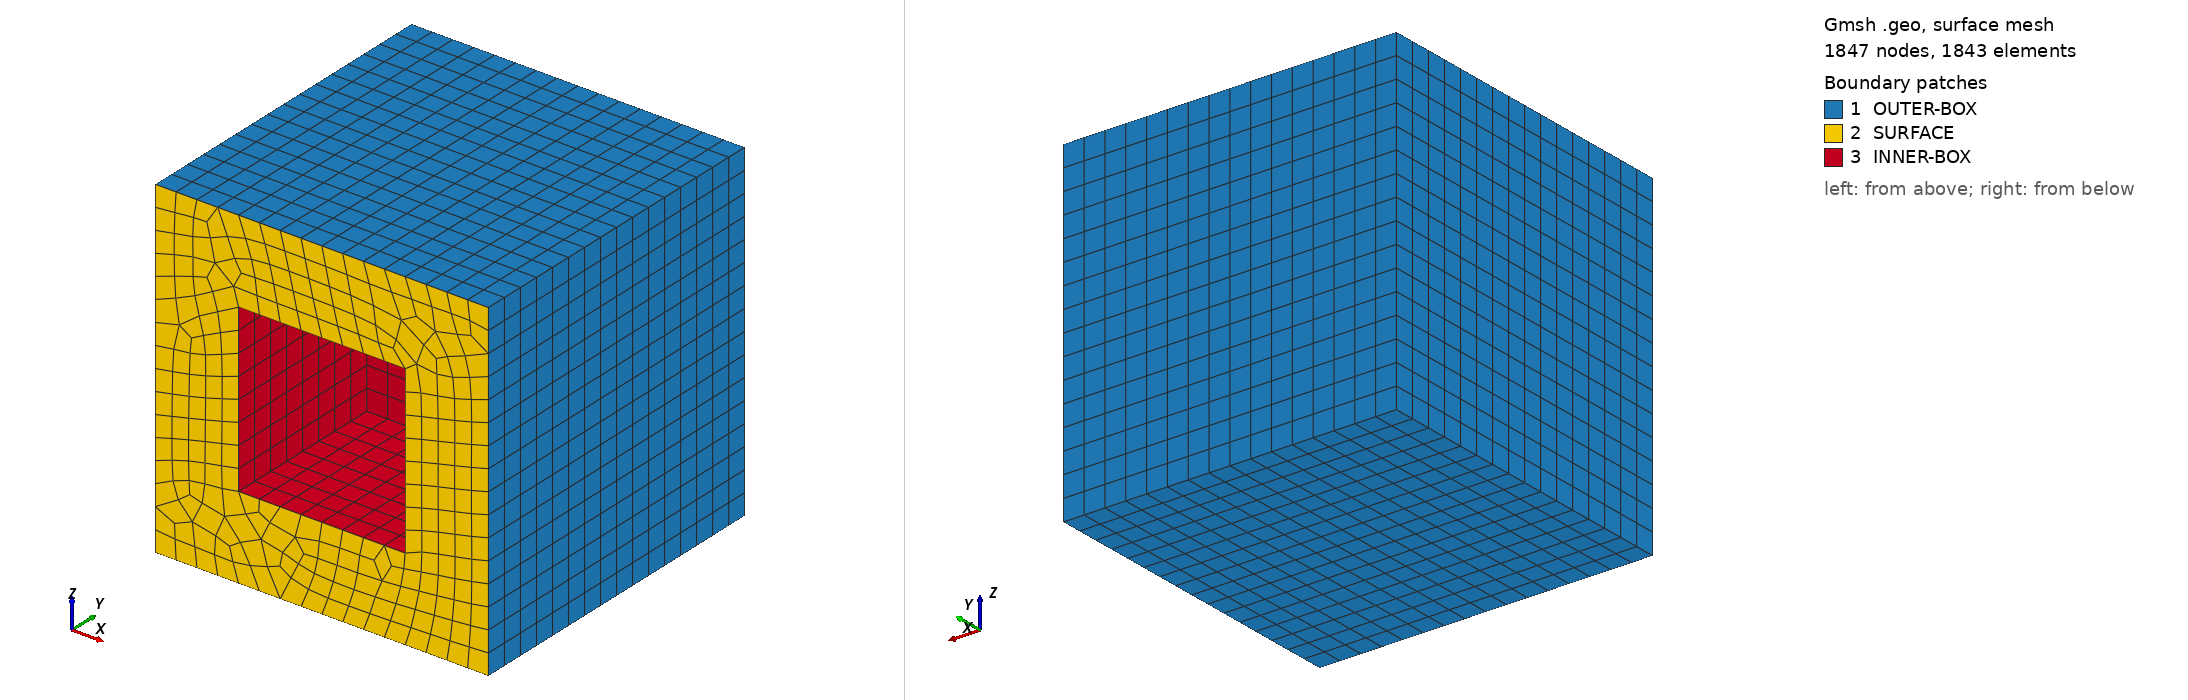

Gmsh geometry script, surface-meshed: 1847 nodes, 1843 surface elements. Boundary patches (legend numbers): 1 OUTER-BOX, 2 SURFACE, 3 INNER-BOX. Left view from above one corner, right view from below the opposite corner. Legend entries are the model's physical surfaces. The drawing asked Gmsh for element sizes between 1% and 20% of the model's largest extent; the script's own settings can give other sizes.

=== billet-box.geo (drawn) ===
SetFactory("OpenCASCADE");

xc = 0.0;
yc = 1.0;
zc = 0.0;
outerboxh = 0.5; obh = outerboxh/2;
innerboxh = 0.25; ibh = innerboxh/2;

Point(1) = {0,0,0};
Point(2) = {0,1,0};

Box(1) = {xc-2*obh,0.0,zc-2*obh, 2*outerboxh, 2*outerboxh, 2*outerboxh};
Box(2) = {xc-2*ibh,0.0,zc-2*ibh, 2*innerboxh, 2*innerboxh, 2*innerboxh};
BooleanDifference(3) = { Volume{1}; Delete;} { Volume{2}; Delete;};

Transfinite Line { 1:7,12:16} = 17 Using Progression 1.0;
Transfinite Line {8:11,17:24} = 9 Using Progression 1.0;

Transfinite Surface {1,3:12};
Recombine Surface {1:12};
Recombine Volume {3};

Physical Surface ("OUTER-BOX") = {1,3:6};
Physical Surface ("SURFACE") = {2};
Physical Surface ("INNER-BOX") = {7:11};
